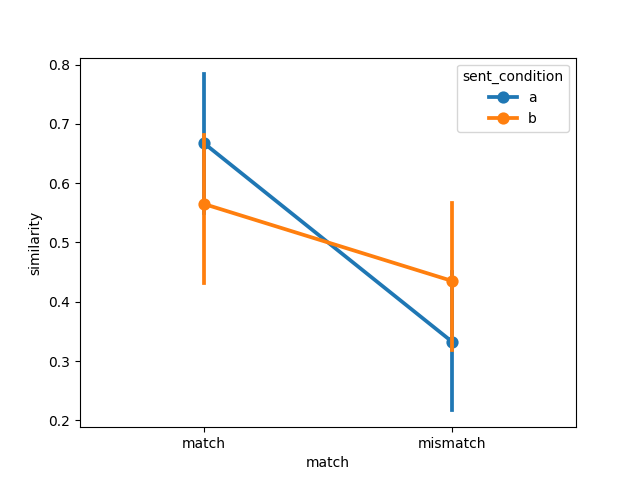

The table this chart was drawn from, first rows:
item, object, item_type, sent_condition, media_condition, match, similarity, model, dataset
35, airplane, original, a, a, match, 1.0, ViT-H-14-no-proj, pecher2006
53, apple, original, a, a, match, 1.0, ViT-H-14-no-proj, pecher2006
1, apple pie, new, a, a, match, 1.0, ViT-H-14-no-proj, pecher2006
21, avocado, new new, a, a, match, 1.0, ViT-H-14-no-proj, pecher2006
39, balloon, original, a, a, match, 1.0, ViT-H-14-no-proj, pecher2006
32, banana, new new, a, a, match, 1.0, ViT-H-14-no-proj, pecher2006
47, book, original, a, a, match, 0.0002331, ViT-H-14-no-proj, pecher2006
40, bread, original, a, a, match, 1.0, ViT-H-14-no-proj, pecher2006
12, carrot, new, a, a, match, 1.0, ViT-H-14-no-proj, pecher2006
28, cheesecake, new new, a, a, match, 1.0, ViT-H-14-no-proj, pecher2006
36, chicken, original, a, a, match, 1.0, ViT-H-14-no-proj, pecher2006
54, cigarette, original, a, a, match, 6.0874372138641775e-06, ViT-H-14-no-proj, pecher2006
7, coat, new, a, a, match, 1.0, ViT-H-14-no-proj, pecher2006
55, corn, original, a, a, match, 1.7797545681387345e-18, ViT-H-14-no-proj, pecher2006
18, cucumber, new, a, a, match, 1.0, ViT-H-14-no-proj, pecher2006
56, eagle, original, a, a, match, 2.1562915282080653e-24, ViT-H-14-no-proj, pecher2006
41, egg, original, a, a, match, 1.0, ViT-H-14-no-proj, pecher2006
48, fish, original, a, a, match, 1.0, ViT-H-14-no-proj, pecher2006
22, frog, new new, a, a, match, 8.220133727615975e-15, ViT-H-14-no-proj, pecher2006
13, garbage bag, new, a, a, match, 1, ViT-H-14-no-proj, pecher2006
14, goose, new, a, a, match, 8.115438905758273e-24, ViT-H-14-no-proj, pecher2006
37, hockey, original, a, a, match, 1.0, ViT-H-14-no-proj, pecher2006
2, horse, new, a, a, match, 1.0, ViT-H-14-no-proj, pecher2006
29, hose, new new, a, a, match, 1.0, ViT-H-14-no-proj, pecher2006
15, ice, new, a, a, match, 1.0, ViT-H-14-no-proj, pecher2006
33, ketchup, new new, a, a, match, 1.4434126636986289e-11, ViT-H-14-no-proj, pecher2006
19, lamp, new, a, a, match, 4.320819288701368e-20, ViT-H-14-no-proj, pecher2006
49, lemon, original, a, a, match, 1.0, ViT-H-14-no-proj, pecher2006
38, lime, original, a, a, match, 1.0, ViT-H-14-no-proj, pecher2006
57, lobster, original, a, a, match, 1.0, ViT-H-14-no-proj, pecher2006
20, map, new, a, a, match, 1.0, ViT-H-14-no-proj, pecher2006
8, match, new, a, a, match, 6.156966674093634e-24, ViT-H-14-no-proj, pecher2006
42, mushroom, original, a, a, match, 1.0, ViT-H-14-no-proj, pecher2006
43, newspaper, original, a, a, match, 1.1926130083494968e-09, ViT-H-14-no-proj, pecher2006
50, onion, original, a, a, match, 1.0, ViT-H-14-no-proj, pecher2006
9, owl, new, a, a, match, 1.4228184602727012e-12, ViT-H-14-no-proj, pecher2006
23, paint, new new, a, a, match, 1, ViT-H-14-no-proj, pecher2006
44, pineapple, original, a, a, match, 1.0, ViT-H-14-no-proj, pecher2006
10, pumpkin, new, a, a, match, 1.0, ViT-H-14-no-proj, pecher2006
45, sailboat, original, a, a, match, 0.04804, ViT-H-14-no-proj, pecher2006
3, scarf, new, a, a, match, 1.0, ViT-H-14-no-proj, pecher2006
58, shirt, original, a, a, match, 1.0, ViT-H-14-no-proj, pecher2006
4, shoelace, new, a, a, match, 1.1010361511409883e-09, ViT-H-14-no-proj, pecher2006
30, soap, new new, a, a, match, 1.9936514661367255e-08, ViT-H-14-no-proj, pecher2006
59, spaghetti, original, a, a, match, 1.0, ViT-H-14-no-proj, pecher2006
11, squid, new, a, a, match, 1.0, ViT-H-14-no-proj, pecher2006
5, staple, new, a, a, match, 8.882960287337482e-07, ViT-H-14-no-proj, pecher2006
26, sugar, new new, a, a, match, 0.0, ViT-H-14-no-proj, pecher2006
16, swiss knife, new, a, a, match, 5.506328193405352e-08, ViT-H-14-no-proj, pecher2006
31, tape, new new, a, a, match, 8.315396982094825e-11, ViT-H-14-no-proj, pecher2006
27, tinfoil, new new, a, a, match, 5.0728390377230426e-09, ViT-H-14-no-proj, pecher2006
60, tissue, original, a, a, match, 1.0, ViT-H-14-no-proj, pecher2006
46, tomato, original, a, a, match, 1.0, ViT-H-14-no-proj, pecher2006
51, towel, original, a, a, match, 1.0, ViT-H-14-no-proj, pecher2006
17, umbrella, new, a, a, match, 0.9891, ViT-H-14-no-proj, pecher2006
24, walnut, new new, a, a, match, 1.0, ViT-H-14-no-proj, pecher2006
52, watermelon, original, a, a, match, 1.0, ViT-H-14-no-proj, pecher2006
6, wheat, new, a, a, match, 1.0, ViT-H-14-no-proj, pecher2006
34, wool, new new, a, a, match, 1.0, ViT-H-14-no-proj, pecher2006
25, zodiac, new new, a, a, match, 1.9709318812427545e-12, ViT-H-14-no-proj, pecher2006
... 180 more rows
